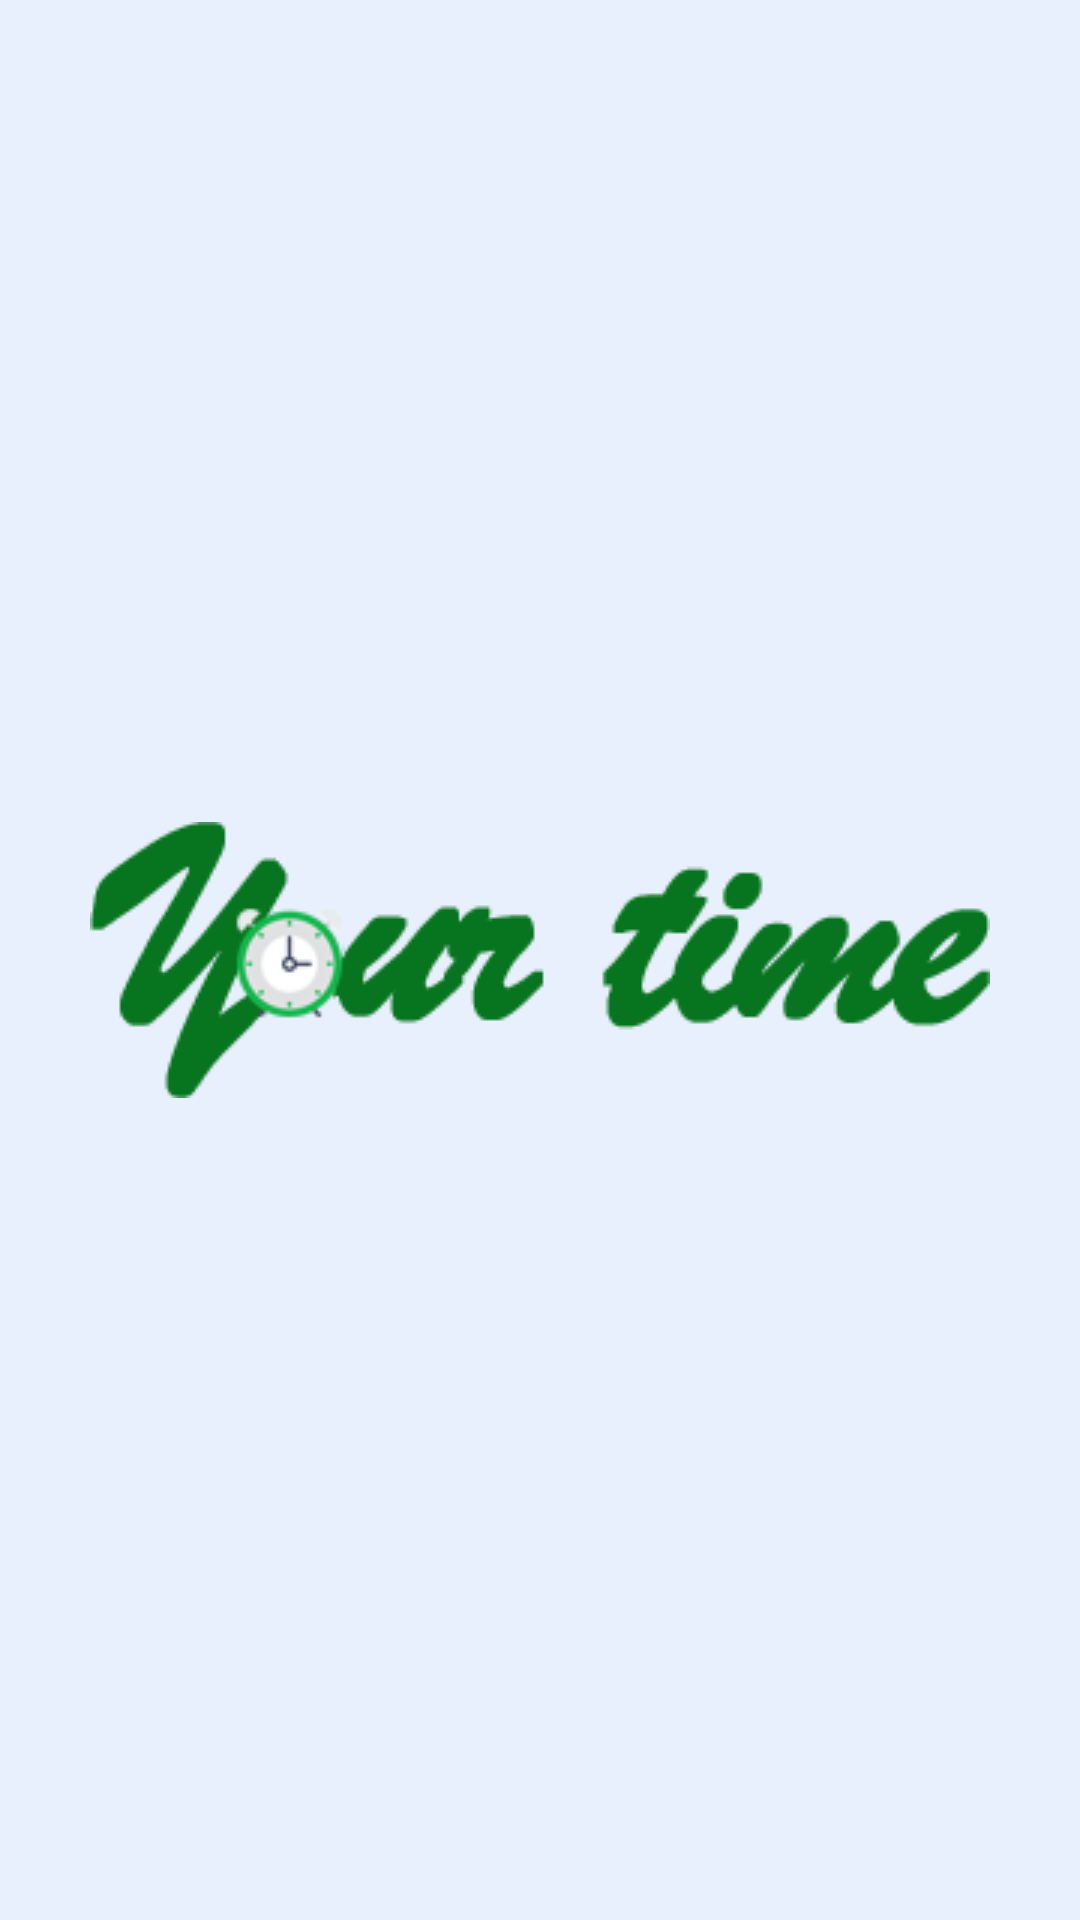

Layout XML and referenced resources for this Android screen:
<!-- AndroidManifest.xml: application theme AppTheme -->
<!-- res/layout/activity_login.xml -->
<?xml version="1.0" encoding="utf-8"?>
<RelativeLayout
    xmlns:android="http://schemas.android.com/apk/res/android"
    xmlns:app="http://schemas.android.com/apk/res-auto"
    xmlns:tools="http://schemas.android.com/tools"
    android:layout_width="match_parent"
    android:layout_height="match_parent"
    tools:context=".Activity.LoginActivity"
    android:background="@color/material_background_blue">
    <RelativeLayout
        android:layout_width="wrap_content"
        android:layout_height="wrap_content"
        android:layout_centerInParent="true">
        <ImageView
            android:layout_width="wrap_content"
            android:layout_height="wrap_content"
            android:src="@drawable/ic_yourtime"
            android:id="@+id/imgYourTime"
            android:layout_centerHorizontal="true"/>
        <ImageView
            android:layout_width="wrap_content"
            android:layout_height="wrap_content"
            android:src="@drawable/ic_login"
            android:layout_margin="@dimen/_15sdp"
            android:id="@+id/imgLogin"
            android:layout_below="@id/imgYourTime"/>
        <ProgressBar
            android:layout_width="wrap_content"
            android:layout_height="wrap_content"
            android:layout_below="@id/imgLogin"
            android:layout_centerHorizontal="true"
            android:id="@+id/progressBar"
            android:visibility="gone"/>
    </RelativeLayout>
</RelativeLayout>
<!-- resources referenced by this layout -->
<resources>
  <color name="material_background_blue">#e9f0fd</color>
  <!-- drawable ic_yourtime: png bitmap (drawable, 24820 bytes) -->
  <style name="AppTheme" parent="Theme.AppCompat.Light.NoActionBar">
          
          <item name="colorPrimary">@color/colorPrimary</item>
          <item name="colorPrimaryDark">@color/colorPrimaryDark</item>
          <item name="colorAccent">@color/colorAccent</item>
      </style>
  <color name="colorPrimary">#cb666d</color>
  <color name="colorPrimaryDark">#00574B</color>
  <color name="colorAccent">#D81B60</color>
</resources>
